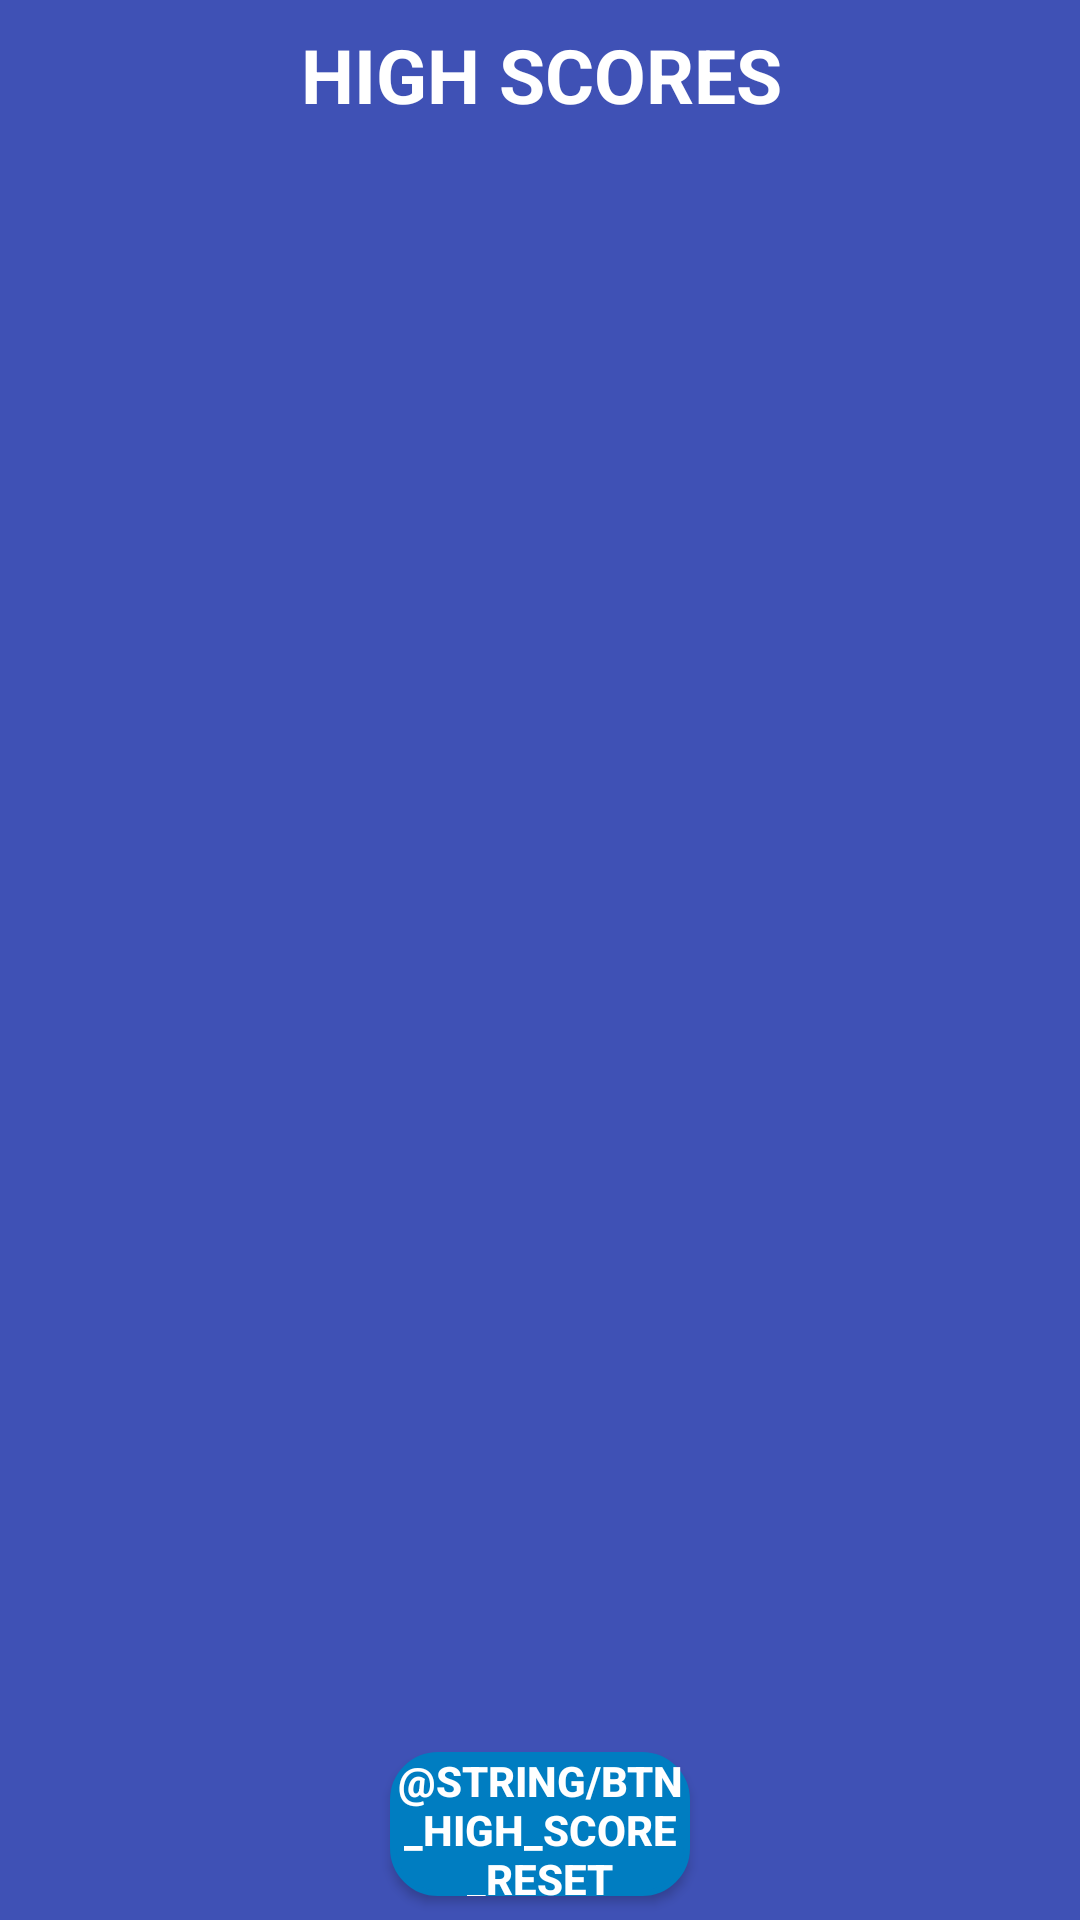

This screen was rendered from an Android layout file. Write that file and the resources it references.
<!-- AndroidManifest.xml: application theme SuperDarkTheme -->
<!-- res/layout/highscore_activity.xml -->
<?xml version="1.0" encoding="utf-8"?>
<android.support.constraint.ConstraintLayout
    xmlns:android="http://schemas.android.com/apk/res/android"
    xmlns:app="http://schemas.android.com/apk/res-auto"
    xmlns:tools="http://schemas.android.com/tools"
    android:layout_width="match_parent"
    android:layout_height="match_parent"
    tools:context="io.inabsentia.superhangman.activity.HighScoreActivity">

    <TextView
        android:id="@+id/score_title"
        android:layout_width="307dp"
        android:layout_height="41dp"
        android:layout_marginEnd="8dp"
        android:layout_marginLeft="0dp"
        android:layout_marginRight="0dp"
        android:layout_marginStart="8dp"
        android:layout_marginTop="8dp"
        android:text="@string/high_score_title_label"
        android:textAlignment="center"
        android:textColor="@color/textColor"
        android:textSize="25sp"
        android:textStyle="bold"
        app:layout_constraintHorizontal_bias="0.513"
        app:layout_constraintLeft_toLeftOf="parent"
        app:layout_constraintRight_toRightOf="parent"
        app:layout_constraintTop_toTopOf="parent"/>

    <Button
        android:id="@+id/btn_reset_high_scores"
        android:layout_width="100dp"
        android:layout_height="48dp"
        android:layout_marginBottom="8dp"
        android:layout_marginEnd="8dp"
        android:layout_marginLeft="0dp"
        android:layout_marginRight="0dp"
        android:layout_marginStart="8dp"
        android:background="@drawable/round_btn"
        android:text="@string/btn_high_score_reset"
        android:textSize="14sp"
        android:textStyle="bold"
        app:layout_constraintBottom_toBottomOf="parent"
        app:layout_constraintLeft_toLeftOf="parent"
        app:layout_constraintRight_toRightOf="parent"/>

    <ListView
        android:id="@+id/high_score_list"
        android:layout_width="wrap_content"
        android:layout_height="420dp"
        android:layout_marginBottom="0dp"
        android:layout_marginLeft="0dp"
        android:layout_marginRight="0dp"
        android:layout_marginTop="0dp"
        android:scrollbars="none"
        app:layout_constraintBottom_toTopOf="@+id/btn_reset_high_scores"
        app:layout_constraintLeft_toLeftOf="parent"
        app:layout_constraintRight_toRightOf="parent"
        app:layout_constraintTop_toBottomOf="@+id/score_title"
        app:layout_constraintVertical_bias="0.546"/>

</android.support.constraint.ConstraintLayout>
<!-- resources referenced by this layout -->
<resources>
  <color name="textColor">#ffffff</color>
  <!-- drawable round_btn (drawable) -->
  <?xml version="1.0" encoding="utf-8"?>
  <selector xmlns:android="http://schemas.android.com/apk/res/android">
      <item>
          <shape android:shape="rectangle">
              <solid android:color="@color/primaryColor"/>
              <stroke android:color="@color/primaryColor" android:width="2dp" />
              
              <corners android:radius="15dp" />
          </shape>
      </item>
  </selector>
  <string name="high_score_title_label">HIGH SCORES</string>
  <style name="SuperDarkTheme" parent="Theme.AppCompat">
          <item name="android:navigationBarColor">@color/primaryColor</item>
          <item name="android:statusBarColor">@color/primaryColor</item>
          <item name="android:colorBackground">@color/colorPrimary</item>
          <item name="colorPrimary">@color/colorPrimary</item>
      </style>
  <color name="primaryColor">#007dc1</color>
  <color name="colorPrimary">#3f51b5</color>
</resources>
